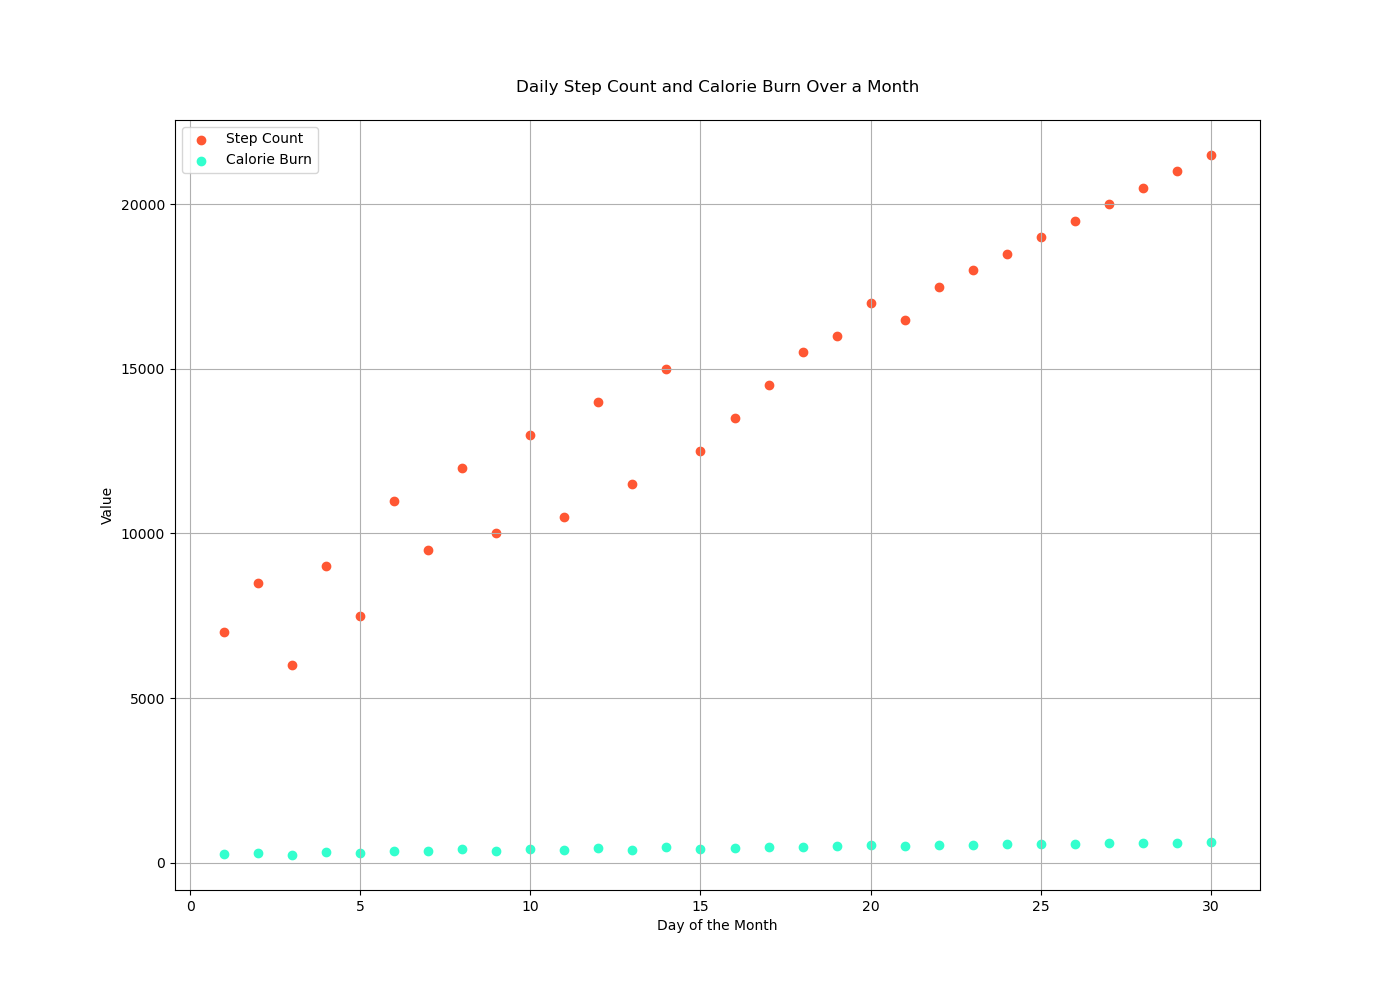

The data file committed next to this chart (first rows):
Day, Step Count, Calorie Burn
1, 7000, 250
2, 8500, 300
3, 6000, 230
4, 9000, 320
5, 7500, 280
6, 11000, 350
7, 9500, 340
8, 12000, 400
9, 10000, 360
10, 13000, 420
11, 10500, 380
12, 14000, 450
13, 11500, 390
14, 15000, 460
15, 12500, 410
16, 13500, 430
17, 14500, 470
18, 15500, 480
19, 16000, 500
20, 17000, 520
21, 16500, 510
22, 17500, 530
23, 18000, 540
24, 18500, 550
25, 19000, 560
26, 19500, 570
27, 20000, 580
28, 20500, 590
29, 21000, 600
30, 21500, 610
